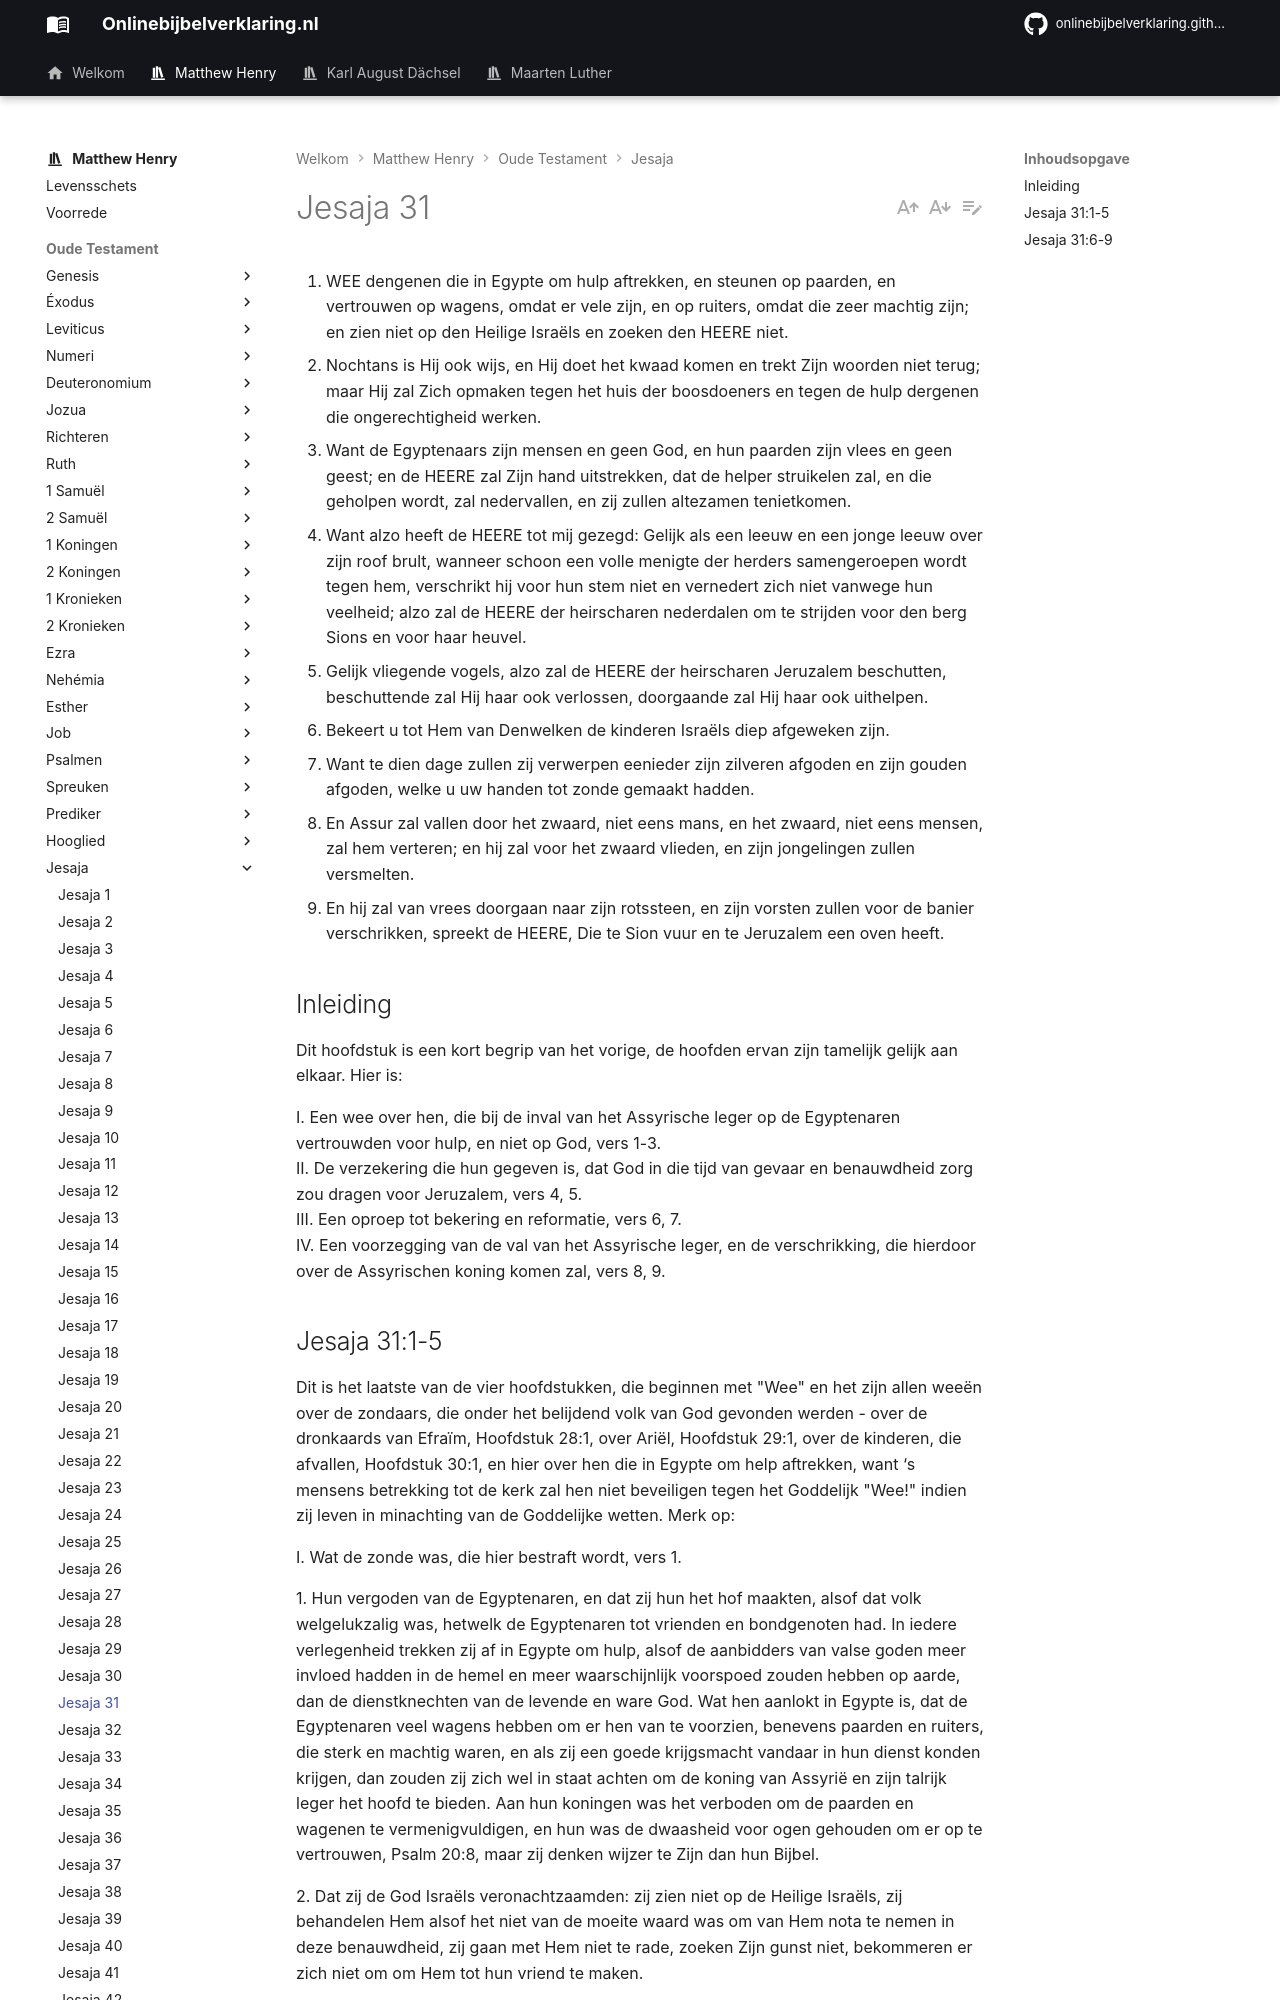

repository: onlinebijbelverklaring/dev-preview · page: matthewhenry/Jesaja/Jesaja31/index.html · generator: mkdocs

1. WEE dengenen die in Egypte om hulp aftrekken, en steunen op paarden, en vertrouwen op wagens, omdat er vele zijn, en op ruiters, omdat die zeer machtig zijn; en zien niet op den Heilige Israëls en zoeken den HEERE niet.
2. Nochtans is Hij ook wijs, en Hij doet het kwaad komen en trekt Zijn woorden niet terug; maar Hij zal Zich opmaken tegen het huis der boosdoeners en tegen de hulp dergenen die ongerechtigheid werken.
3. Want de Egyptenaars zijn mensen en geen God, en hun paarden zijn vlees en geen geest; en de HEERE zal Zijn hand uitstrekken, dat de helper struikelen zal, en die geholpen wordt, zal nedervallen, en zij zullen altezamen tenietkomen.
4. Want alzo heeft de HEERE tot mij gezegd: Gelijk als een leeuw en een jonge leeuw over zijn roof brult, wanneer schoon een volle menigte der herders samengeroepen wordt tegen hem, verschrikt hij voor hun stem niet en vernedert zich niet vanwege hun veelheid; alzo zal de HEERE der heirscharen nederdalen om te strijden voor den berg Sions en voor haar heuvel.
5. Gelijk vliegende vogels, alzo zal de HEERE der heirscharen Jeruzalem beschutten, beschuttende zal Hij haar ook verlossen, doorgaande zal Hij haar ook uithelpen.
6. Bekeert u tot Hem van Denwelken de kinderen Israëls diep afgeweken zijn.
7. Want te dien dage zullen zij verwerpen eenieder zijn zilveren afgoden en zijn gouden afgoden, welke u uw handen tot zonde gemaakt hadden.
8. En Assur zal vallen door het zwaard, niet eens mans, en het zwaard, niet eens mensen, zal hem verteren; en hij zal voor het zwaard vlieden, en zijn jongelingen zullen versmelten.
9. En hij zal van vrees doorgaan naar zijn rotssteen, en zijn vorsten zullen voor de banier verschrikken, spreekt de HEERE, Die te Sion vuur en te Jeruzalem een oven heeft.

## Inleiding

Dit hoofdstuk is een kort begrip van het vorige, de hoofden ervan zijn tamelijk gelijk aan elkaar. Hier is:

I. Een wee over hen, die bij de inval van het Assyrische leger op de Egyptenaren vertrouwden voor hulp, en niet op God, vers 1-3.  
II. De verzekering die hun gegeven is, dat God in die tijd van gevaar en benauwdheid zorg zou dragen voor Jeruzalem, vers 4, 5.  
III. Een oproep tot bekering en reformatie, vers 6, 7.  
IV. Een voorzegging van de val van het Assyrische leger, en de verschrikking, die hierdoor over de Assyrischen koning komen zal, vers 8, 9.
